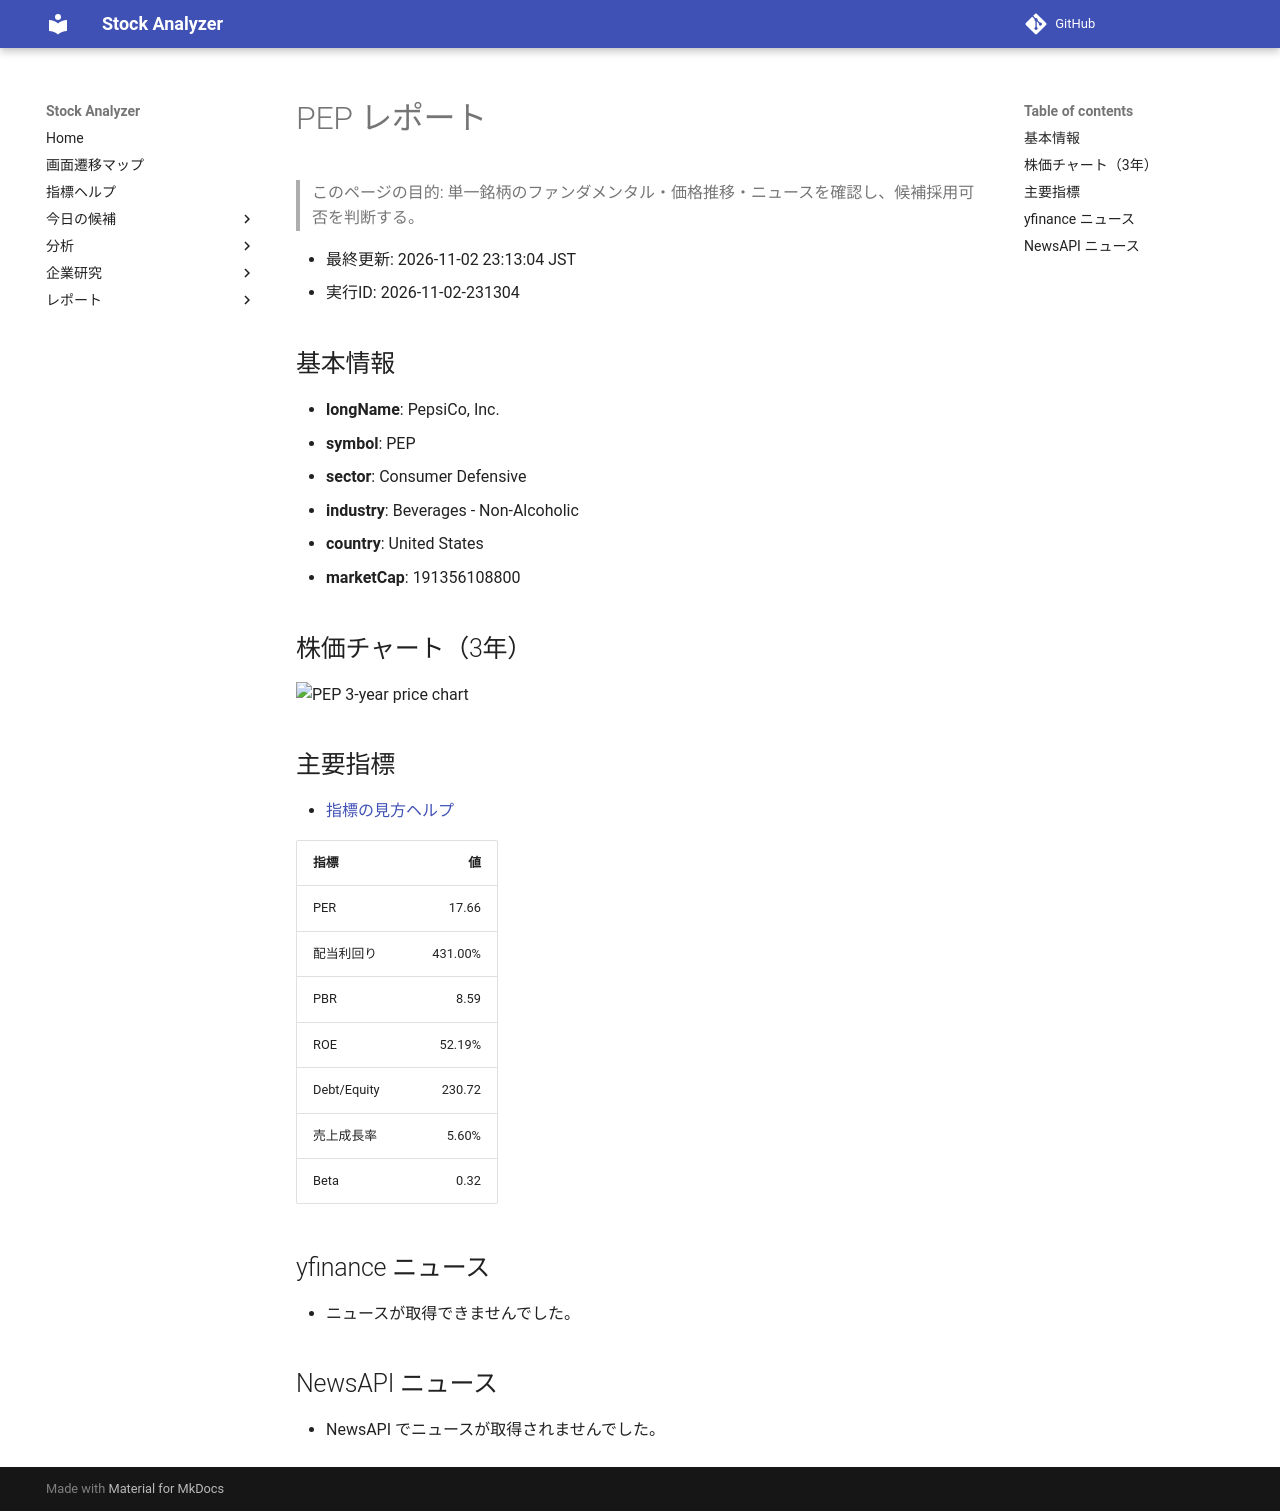

repository: Yumi-note/Making-APP · page: reports/2026-11-02/231304/PEP/index.html · generator: mkdocs

# PEP レポート

> このページの目的: 単一銘柄のファンダメンタル・価格推移・ニュースを確認し、候補採用可否を判断する。

- 最終更新: 2026-11-02 23:13:04 JST
- 実行ID: 2026-11-02-231304

## 基本情報

- **longName**: PepsiCo, Inc.
- **symbol**: PEP
- **sector**: Consumer Defensive
- **industry**: Beverages - Non-Alcoholic
- **country**: United States
- **marketCap**: 191356108800

## 株価チャート（3年）

![PEP 3-year price chart](PEP_3y.png)

## 主要指標

- [指標の見方ヘルプ](../../../../indicators.md)

| 指標 | 値 |
|---|---:|
| PER | 17.66 |
| 配当利回り | 431.00% |
| PBR | 8.59 |
| ROE | 52.19% |
| Debt/Equity | 230.72 |
| 売上成長率 | 5.60% |
| Beta | 0.32 |

## yfinance ニュース

- ニュースが取得できませんでした。

## NewsAPI ニュース

- NewsAPI でニュースが取得されませんでした。
